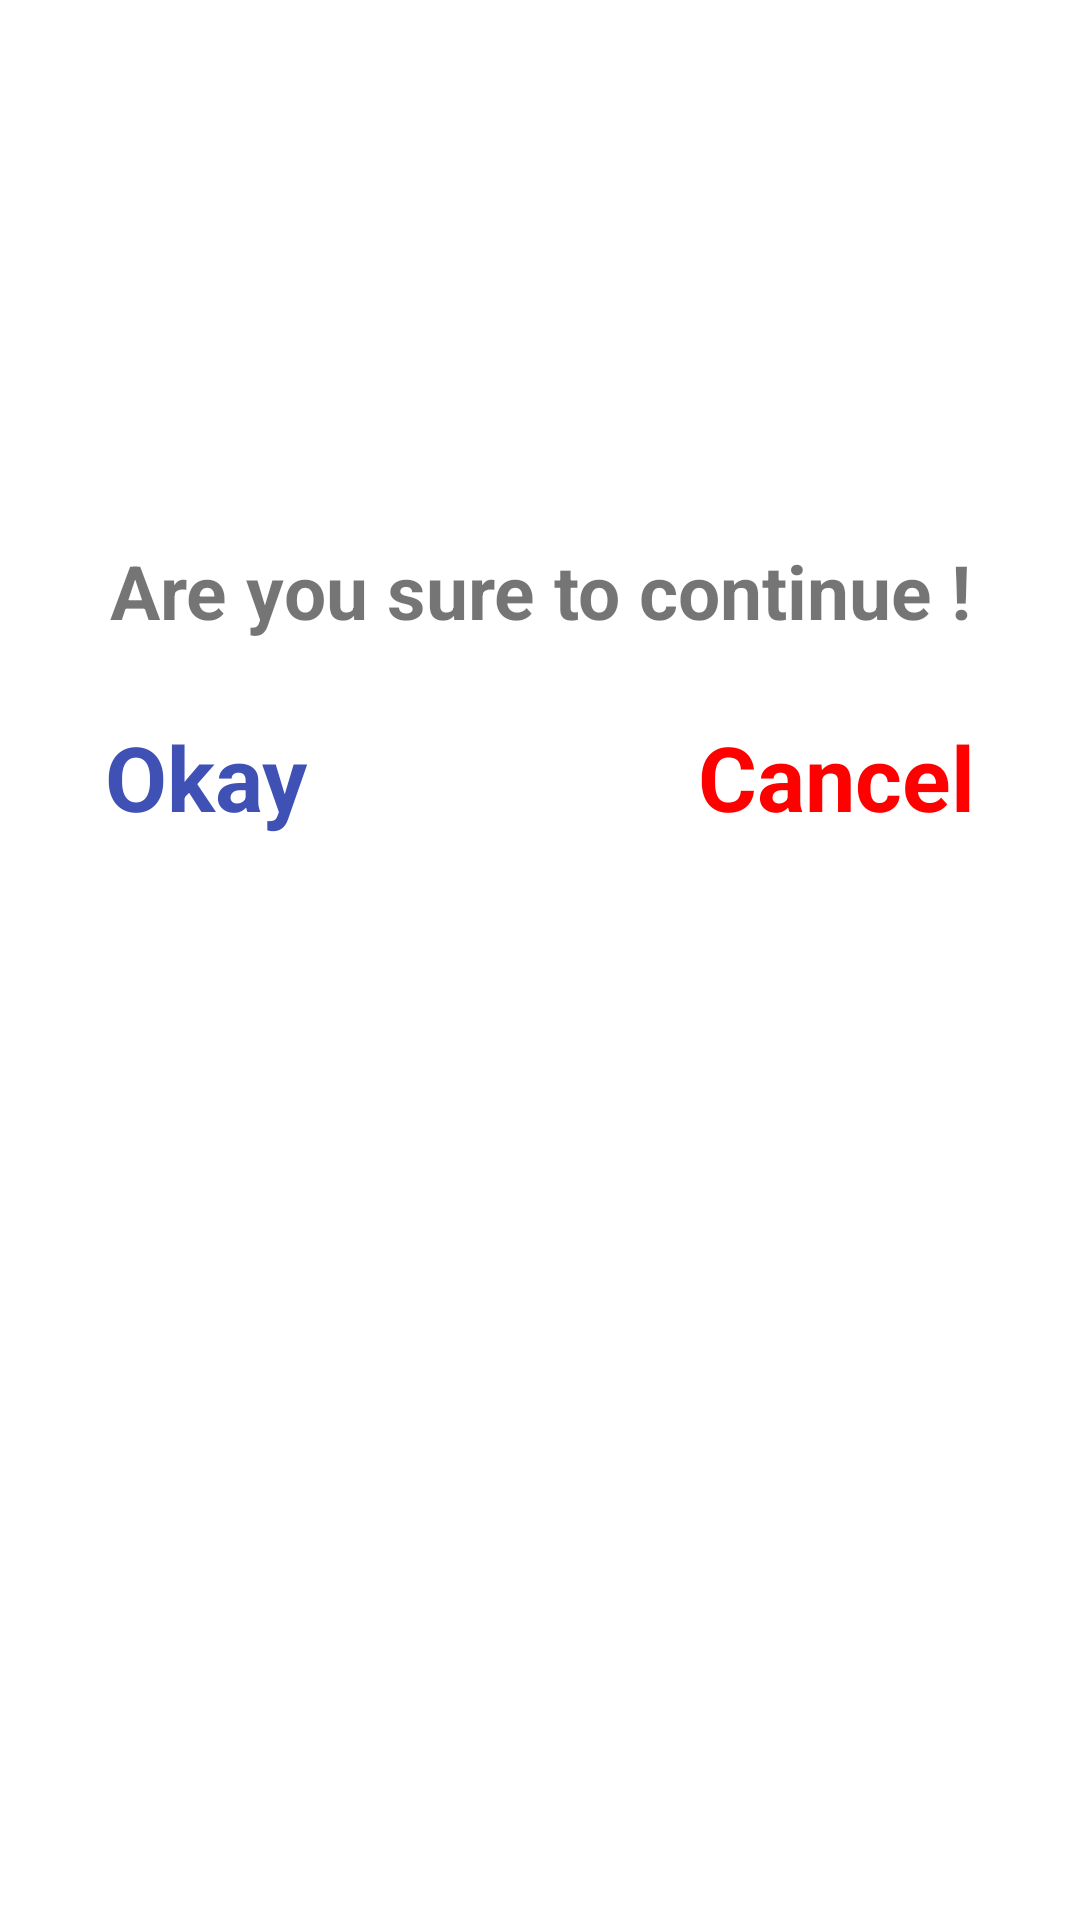

Produce the Android XML layout that renders to this screen, including the resource entries it uses.
<!-- AndroidManifest.xml: application theme Theme.EBankingMobile -->
<!-- res/layout/custom_pop_up_confirm_or_reject.xml -->
<?xml version="1.0" encoding="utf-8"?>
<RelativeLayout
    xmlns:android="http://schemas.android.com/apk/res/android"
    xmlns:app="http://schemas.android.com/apk/res-auto"
    xmlns:tools="http://schemas.android.com/tools"
    android:layout_width="match_parent"
    android:layout_height="wrap_content"
    android:padding="10dp">

    <ImageView
        android:id="@+id/imageView"
        android:layout_width="150dp"
        android:layout_height="150dp"
        android:layout_centerHorizontal="true"
        android:src="@drawable/check" />

    <TextView
        android:id="@+id/textview"
        android:layout_width="392dp"
        android:layout_height="wrap_content"
        android:layout_below="@id/imageView"
        android:layout_marginTop="10dp"
        android:padding="10dp"
        android:text="Are you sure to continue !"
        android:textAlignment="center"
        android:textSize="25sp"
        android:textStyle="bold" />

    <RelativeLayout
        android:layout_width="wrap_content"
        android:layout_height="wrap_content"
        android:layout_below="@id/textview"
        android:layout_margin="15dp"
        android:layout_centerHorizontal="true">

        <TextView
            android:id="@+id/okay_text"
            android:layout_width="wrap_content"
            android:layout_height="wrap_content"
            android:layout_marginRight="100dp"
            android:text="Okay"
            android:textStyle="bold"
            android:textColor="#3F51B5"
            android:textSize="30sp" />

        <TextView
            android:id="@+id/cancel_text"
            android:layout_width="wrap_content"
            android:layout_height="wrap_content"
            android:layout_marginStart="30dp"
            android:layout_marginLeft="100dp"
            android:layout_toRightOf="@id/okay_text"
            android:text="Cancel"
            android:textStyle="bold"
            android:textColor="#FF0000"
            android:textSize="30sp" />

    </RelativeLayout>

</RelativeLayout>
<!-- resources referenced by this layout -->
<resources>
  <style name="Theme.EBankingMobile" parent="Theme.MaterialComponents.DayNight.DarkActionBar">
          
          <item name="colorPrimary">@color/purple_500</item>
          <item name="colorPrimaryVariant">@color/purple_700</item>
          <item name="colorOnPrimary">@color/white</item>
          
          <item name="colorSecondary">@color/teal_200</item>
          <item name="colorSecondaryVariant">@color/teal_700</item>
          <item name="colorOnSecondary">@color/black</item>
          
          <item name="android:statusBarColor" tools:targetApi="l">?attr/colorPrimaryVariant</item>
          
      </style>
  <!-- not gathered from this repository: default colours our renderer supplied (Android Studio template values) -->
  <color name="purple_500">#FF6200EE</color>
  <color name="purple_700">#FF3700B3</color>
  <color name="teal_200">#FF03DAC5</color>
  <color name="teal_700">#FF018786</color>
  <color name="black">#FF000000</color>
  <color name="white">#FFFFFFFF</color>
</resources>
